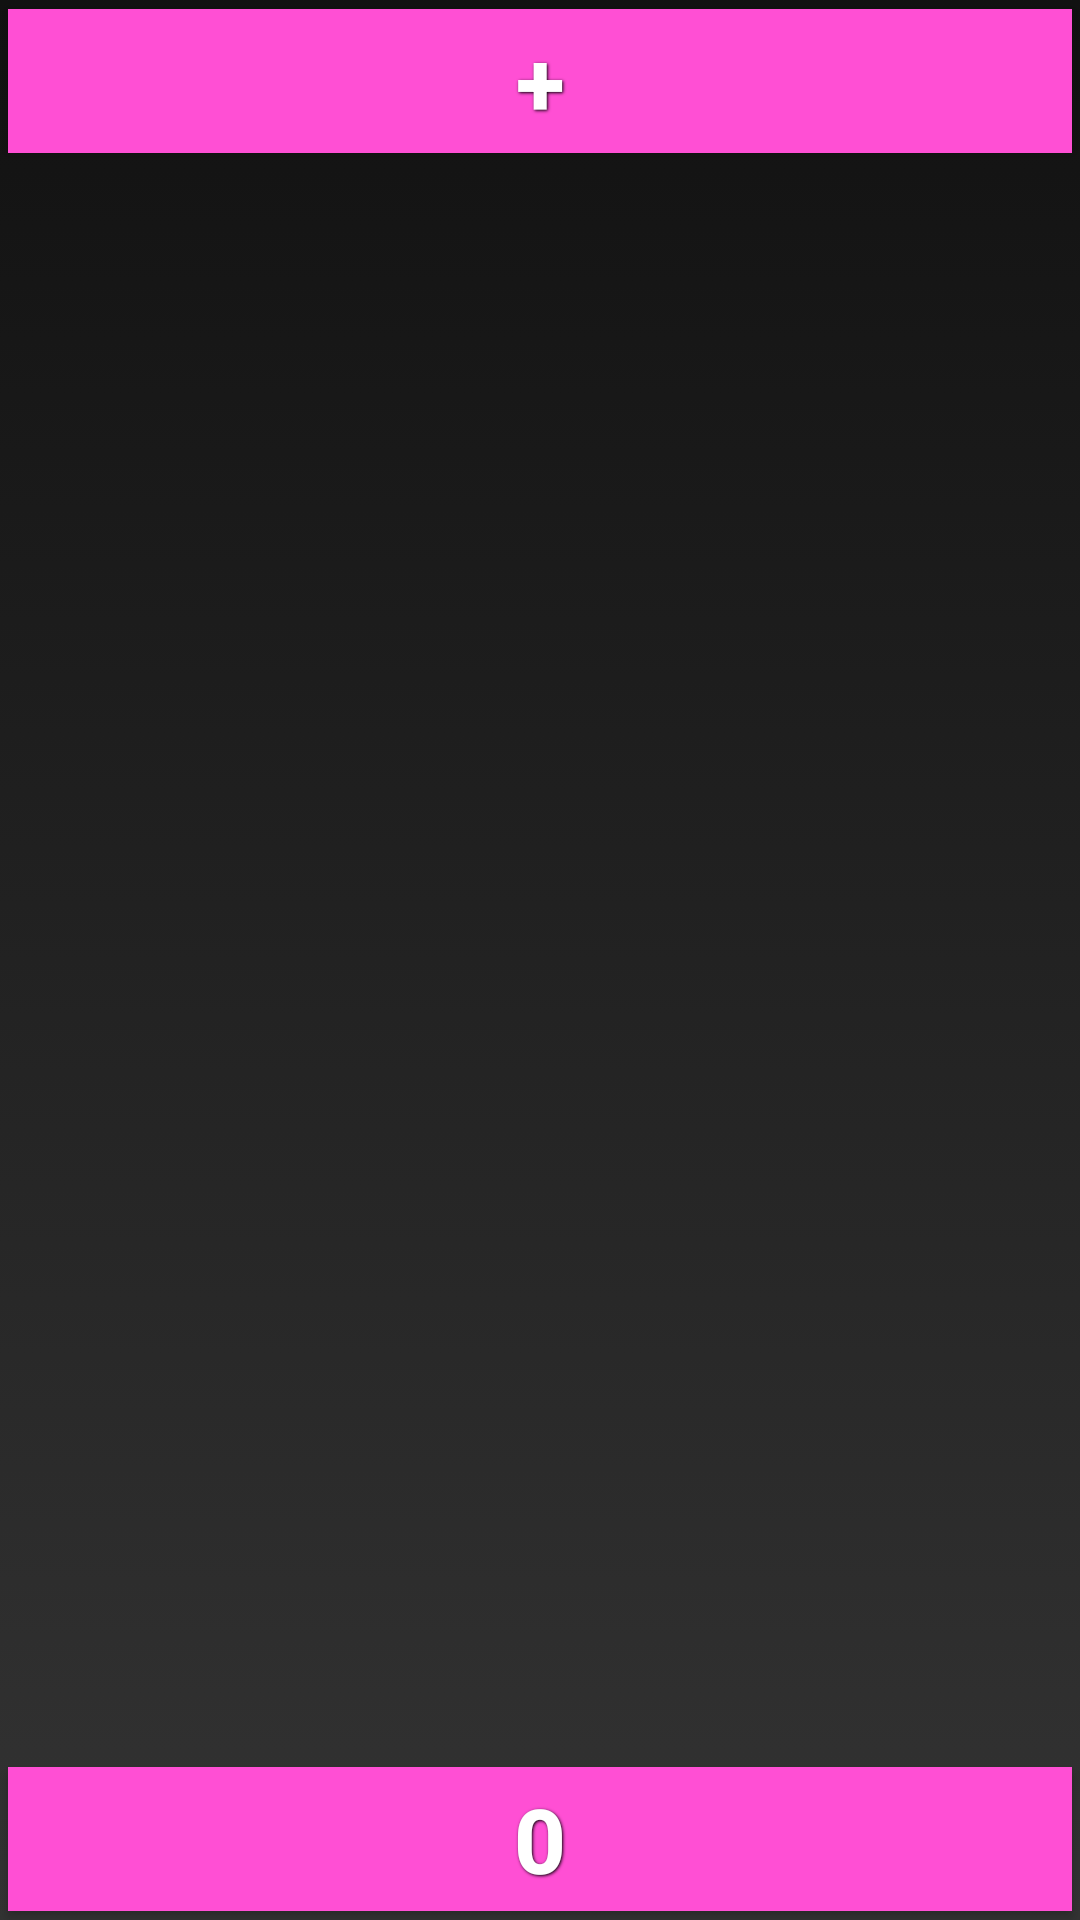

Here is an Android app screen rendered from its layout file. Give the layout XML and the strings, colors and styles it references.
<!-- AndroidManifest.xml: application theme AppTheme -->
<!-- res/layout/activity_main.xml -->
<RelativeLayout xmlns:android="http://schemas.android.com/apk/res/android"
    xmlns:tools="http://schemas.android.com/tools"
    android:layout_width="match_parent"
    android:layout_height="match_parent"
    android:background="@drawable/background_color"
    android:paddingBottom="@dimen/activity_vertical_margin"
    android:paddingLeft="@dimen/activity_horizontal_margin"
    android:paddingRight="@dimen/activity_horizontal_margin"
    android:paddingTop="@dimen/activity_vertical_margin"
    tools:context="com.jcurtis.pingbub.MainActivity" >

    <Button
        android:id="@+id/addButton"
        android:background="@drawable/purple_button"
        android:layout_width="wrap_content"
        android:layout_height="wrap_content"
        android:layout_alignLeft="@+id/scrollView1"
        android:layout_alignRight="@+id/scrollView1"
        android:onClick="addBubble"
        style="@style/button_text"
        android:text="+" />

    <ScrollView
        android:id="@+id/scrollView1"
        android:layout_width="wrap_content"
        android:layout_height="wrap_content"
        android:layout_above="@+id/velocityButton"
        android:layout_alignParentLeft="true"
        android:layout_alignParentRight="true"
        android:layout_below="@+id/addButton" >

        <LinearLayout
            android:id="@+id/linear_layout"
            android:layout_width="match_parent"
            android:layout_height="match_parent"
            android:orientation="vertical" >
        </LinearLayout>
    </ScrollView>

    <Button
        android:id="@+id/velocityButton"
        style="@style/button_text"
        android:layout_width="wrap_content"
        android:layout_height="wrap_content"
        android:layout_alignParentBottom="true"
        android:layout_alignParentLeft="true"
        android:layout_alignParentRight="true"
        android:background="@drawable/purple_button"
        android:onClick="toggleView"
        android:text="0" />

</RelativeLayout>
<!-- resources referenced by this layout -->
<resources>
  <!-- drawable background_color (drawable-mdpi) -->
  <?xml version="1.0" encoding="utf-8"?>
  <selector xmlns:android="http://schemas.android.com/apk/res/android" >
      <item>
          <shape>
              <gradient
                  android:startColor="#111111"
                  android:endColor="#333333"
                  android:angle="270" />
              <stroke
                  android:width="0dp"
                  android:color="#000000" />
              <corners
                  android:radius="0dp" />
              <padding
                  android:left="0dp"
                  android:top="0dp"
                  android:right="0dp"
                  android:bottom="0dp" />
          </shape>
      </item>
  </selector>
  <!-- drawable purple_button (drawable-mdpi) -->
  <?xml version="1.0" encoding="utf-8"?>
  <selector xmlns:android="http://schemas.android.com/apk/res/android" >
      <item android:state_pressed="true">
          <shape>
              <solid
                  android:color="#FF4FD4" />
              <stroke
                  android:width="5dp"
                  android:color="#992f2f" />
              <corners
                  android:radius="0dp" />
              <padding
                  android:left="0dp"
                  android:top="0dp"
                  android:right="0dp"
                  android:bottom="0dp" />
          </shape>
      </item>
      <item>
          <shape>
              <gradient
                  android:startColor="#FF4FD4"
                  android:endColor="#FF4FD4"
                  android:angle="270" />
             <stroke
                  android:width="0dp"
                  android:color="#992f2f" />
              <corners
                  android:radius="0dp" />
              <padding
                  android:left="0dp"
                  android:top="0dp"
                  android:right="0dp"
                  android:bottom="0dp" />
          </shape>
      </item>
  </selector>
  <style name="button_text">
          <item name="android:layout_width">fill_parent</item>
          <item name="android:layout_height">wrap_content</item>
          <item name="android:textColor">#ffffff</item>
          <item name="android:gravity">center</item>
          <item name="android:layout_margin">3dp</item>
          <item name="android:textSize">30dp</item>
          <item name="android:textStyle">bold</item>
          <item name="android:shadowColor">#000000</item>
          <item name="android:shadowDx">1</item>
          <item name="android:shadowDy">1</item>
          <item name="android:shadowRadius">2</item>
                                          
      </style>
  <style name="AppTheme" parent="AppBaseTheme">
          
      </style>
  <style name="AppBaseTheme" parent="Theme.AppCompat.Light">
          
      </style>
</resources>
